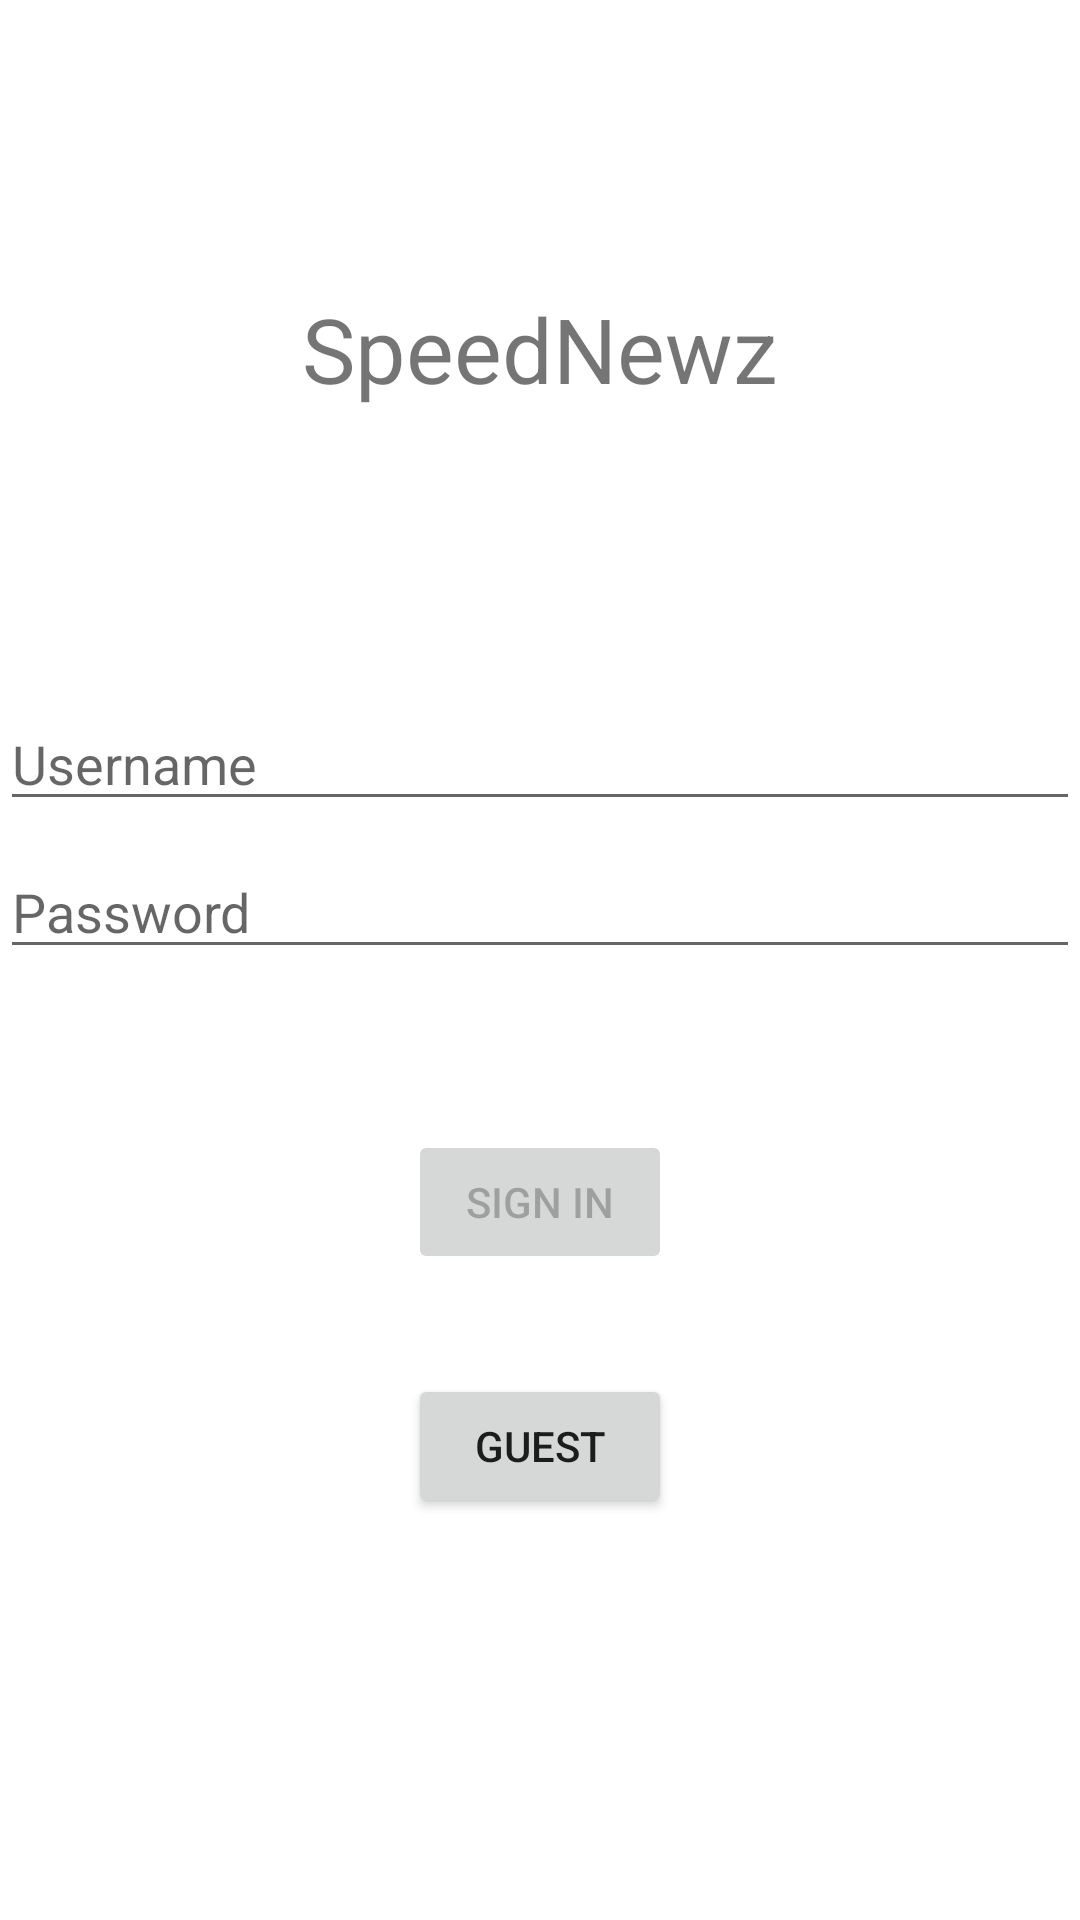

Here is an Android app screen rendered from its layout file. Give the layout XML and the strings, colors and styles it references.
<!-- AndroidManifest.xml: application theme Theme.SpeedNewz -->
<!-- res/layout/activity_login.xml -->
<?xml version="1.0" encoding="utf-8"?>
<androidx.constraintlayout.widget.ConstraintLayout xmlns:android="http://schemas.android.com/apk/res/android"
    xmlns:app="http://schemas.android.com/apk/res-auto"
    xmlns:tools="http://schemas.android.com/tools"
    android:id="@+id/container"
    android:layout_width="match_parent"
    android:layout_height="match_parent"
    android:paddingLeft="@dimen/activity_horizontal_margin"
    android:paddingTop="@dimen/activity_vertical_margin"
    android:paddingRight="@dimen/activity_horizontal_margin"
    android:paddingBottom="@dimen/activity_vertical_margin"
    tools:context=".ui.login.LoginActivity">

    <TextView
        android:id="@+id/app_title"
        android:layout_width="wrap_content"
        android:layout_height="wrap_content"
        android:layout_marginTop="96dp"
        android:textSize="30dp"
        android:text="@string/app_name"
        app:layout_constraintEnd_toEndOf="parent"
        app:layout_constraintStart_toStartOf="parent"
        app:layout_constraintTop_toTopOf="parent" />

    <EditText
        android:id="@+id/username"
        android:layout_width="0dp"
        android:layout_height="wrap_content"
        android:layout_marginTop="96dp"
        android:autofillHints="@string/username_text"
        android:hint="@string/username_text"
        android:inputType="textEmailAddress"
        android:selectAllOnFocus="true"
        app:layout_constraintEnd_toEndOf="parent"
        app:layout_constraintStart_toStartOf="parent"
        app:layout_constraintTop_toBottomOf="@+id/app_title" />

    <EditText
        android:id="@+id/password"
        android:layout_width="0dp"
        android:layout_height="wrap_content"
        android:layout_marginTop="8dp"
        android:autofillHints="@string/password_text"
        android:hint="@string/password_text"
        android:imeActionLabel="@string/action_sign_in_short"
        android:imeOptions="actionDone"
        android:inputType="textPassword"
        android:selectAllOnFocus="true"
        app:layout_constraintEnd_toEndOf="parent"
        app:layout_constraintStart_toStartOf="parent"
        app:layout_constraintTop_toBottomOf="@+id/username" />

    <Button
        android:id="@+id/login"
        android:layout_width="wrap_content"
        android:layout_height="wrap_content"
        android:layout_gravity="start"
        android:layout_marginTop="16dp"
        android:layout_marginBottom="64dp"
        android:enabled="false"
        android:text="@string/action_sign_in"
        app:layout_constraintBottom_toBottomOf="parent"
        app:layout_constraintEnd_toEndOf="parent"
        app:layout_constraintStart_toStartOf="parent"
        app:layout_constraintTop_toBottomOf="@+id/password"
        app:layout_constraintVertical_bias="0.2" />

    <ProgressBar
        android:id="@+id/loading"
        android:layout_width="wrap_content"
        android:layout_height="wrap_content"
        android:layout_gravity="center"
        android:layout_marginTop="64dp"
        android:layout_marginBottom="64dp"
        android:visibility="gone"
        app:layout_constraintBottom_toBottomOf="parent"
        app:layout_constraintEnd_toEndOf="@+id/password"
        app:layout_constraintStart_toStartOf="@+id/password"
        app:layout_constraintTop_toTopOf="parent"
        app:layout_constraintVertical_bias="0.3" />

    <Button
        android:id="@+id/login_as_guest"
        android:layout_width="wrap_content"
        android:layout_height="wrap_content"
        android:layout_gravity="start"
        android:layout_marginTop="16dp"
        android:layout_marginBottom="64dp"
        android:text="@string/action_sign_in_as_guest"
        app:layout_constraintBottom_toBottomOf="parent"
        app:layout_constraintEnd_toEndOf="parent"
        app:layout_constraintStart_toStartOf="parent"
        app:layout_constraintTop_toBottomOf="@+id/login"
        app:layout_constraintVertical_bias="0.2" />

</androidx.constraintlayout.widget.ConstraintLayout>
<!-- resources referenced by this layout -->
<resources>
  <string name="action_sign_in">Sign in</string>
  <string name="action_sign_in_as_guest">Guest</string>
      action_sign_in_as_guest
  <string name="action_sign_in_short">Sign in</string>
  <string name="app_name">SpeedNewz</string>
  <string name="password_text">Password</string>
  <string name="username_text">Username</string>
  <style name="Theme.SpeedNewz" parent="Theme.MaterialComponents.DayNight.DarkActionBar">
      
      <item name="colorPrimary">@color/purple_500</item>
      <item name="colorPrimaryVariant">
          @color/purple_700</item>
      <item name="colorOnPrimary">@color/white</item>
      
      <item name="colorSecondary">@color/teal_200</item>
      <item name="colorSecondaryVariant">
          @color/teal_700</item>
      <item name="colorOnSecondary">@color/black</item>
      
      <item name="windowActionBar">false</item>
      <item name="windowNoTitle">true</item>
      
  </style>
  <!-- not gathered from this repository: default colours our renderer supplied (Android Studio template values) -->
  <color name="purple_500">#FF6200EE</color>
  <color name="purple_700">#FF3700B3</color>
  <color name="teal_200">#FF03DAC5</color>
  <color name="teal_700">#FF018786</color>
  <color name="black">#FF000000</color>
  <color name="white">#FFFFFFFF</color>
</resources>
